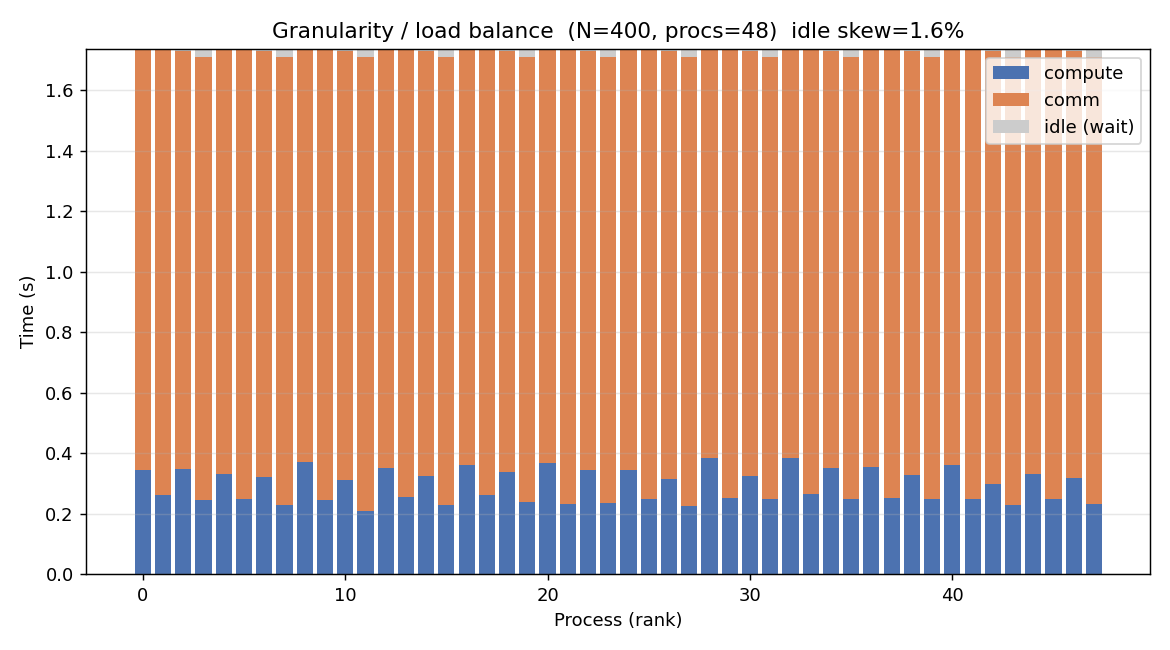

Data behind this chart, as committed beside it:
rank, compute_s, comm_s, idle_s
0, 0.3453, 1.391, 0.0015
1, 0.2632, 1.474, 0.0000
2, 0.3494, 1.381, 0.0072
3, 0.2451, 1.465, 0.0272
4, 0.3302, 1.406, 0.0015
5, 0.2496, 1.488, 0.0000
6, 0.3217, 1.409, 0.0072
7, 0.2295, 1.481, 0.0272
8, 0.3704, 1.365, 0.0015
9, 0.2470, 1.49, 0.0000
10, 0.3101, 1.42, 0.0071
11, 0.2097, 1.5, 0.0272
12, 0.3518, 1.384, 0.0015
13, 0.2543, 1.483, 0.0000
14, 0.3235, 1.407, 0.0072
15, 0.2278, 1.482, 0.0272
16, 0.3622, 1.374, 0.0015
17, 0.2610, 1.476, 0.0000
18, 0.3369, 1.393, 0.0071
19, 0.2378, 1.472, 0.0272
20, 0.3691, 1.367, 0.0015
21, 0.2311, 1.506, 0.0000
22, 0.3433, 1.387, 0.0071
23, 0.2355, 1.475, 0.0272
24, 0.3443, 1.392, 0.0015
25, 0.2488, 1.489, 0.0000
26, 0.3132, 1.417, 0.0072
27, 0.2240, 1.486, 0.0272
28, 0.3851, 1.351, 0.0015
29, 0.2536, 1.484, 0.0000
30, 0.3248, 1.405, 0.0072
31, 0.2485, 1.462, 0.0272
32, 0.3834, 1.353, 0.0015
33, 0.2667, 1.471, 0.0000
34, 0.3505, 1.38, 0.0072
35, 0.2487, 1.462, 0.0272
36, 0.3560, 1.38, 0.0015
37, 0.2523, 1.485, 0.0000
38, 0.3292, 1.401, 0.0072
39, 0.2500, 1.46, 0.0272
40, 0.3602, 1.376, 0.0015
41, 0.2479, 1.49, 0.0000
42, 0.2985, 1.432, 0.0072
43, 0.2298, 1.48, 0.0272
44, 0.3329, 1.403, 0.0015
45, 0.2471, 1.49, 0.0000
46, 0.3180, 1.412, 0.0072
47, 0.2310, 1.479, 0.0272
